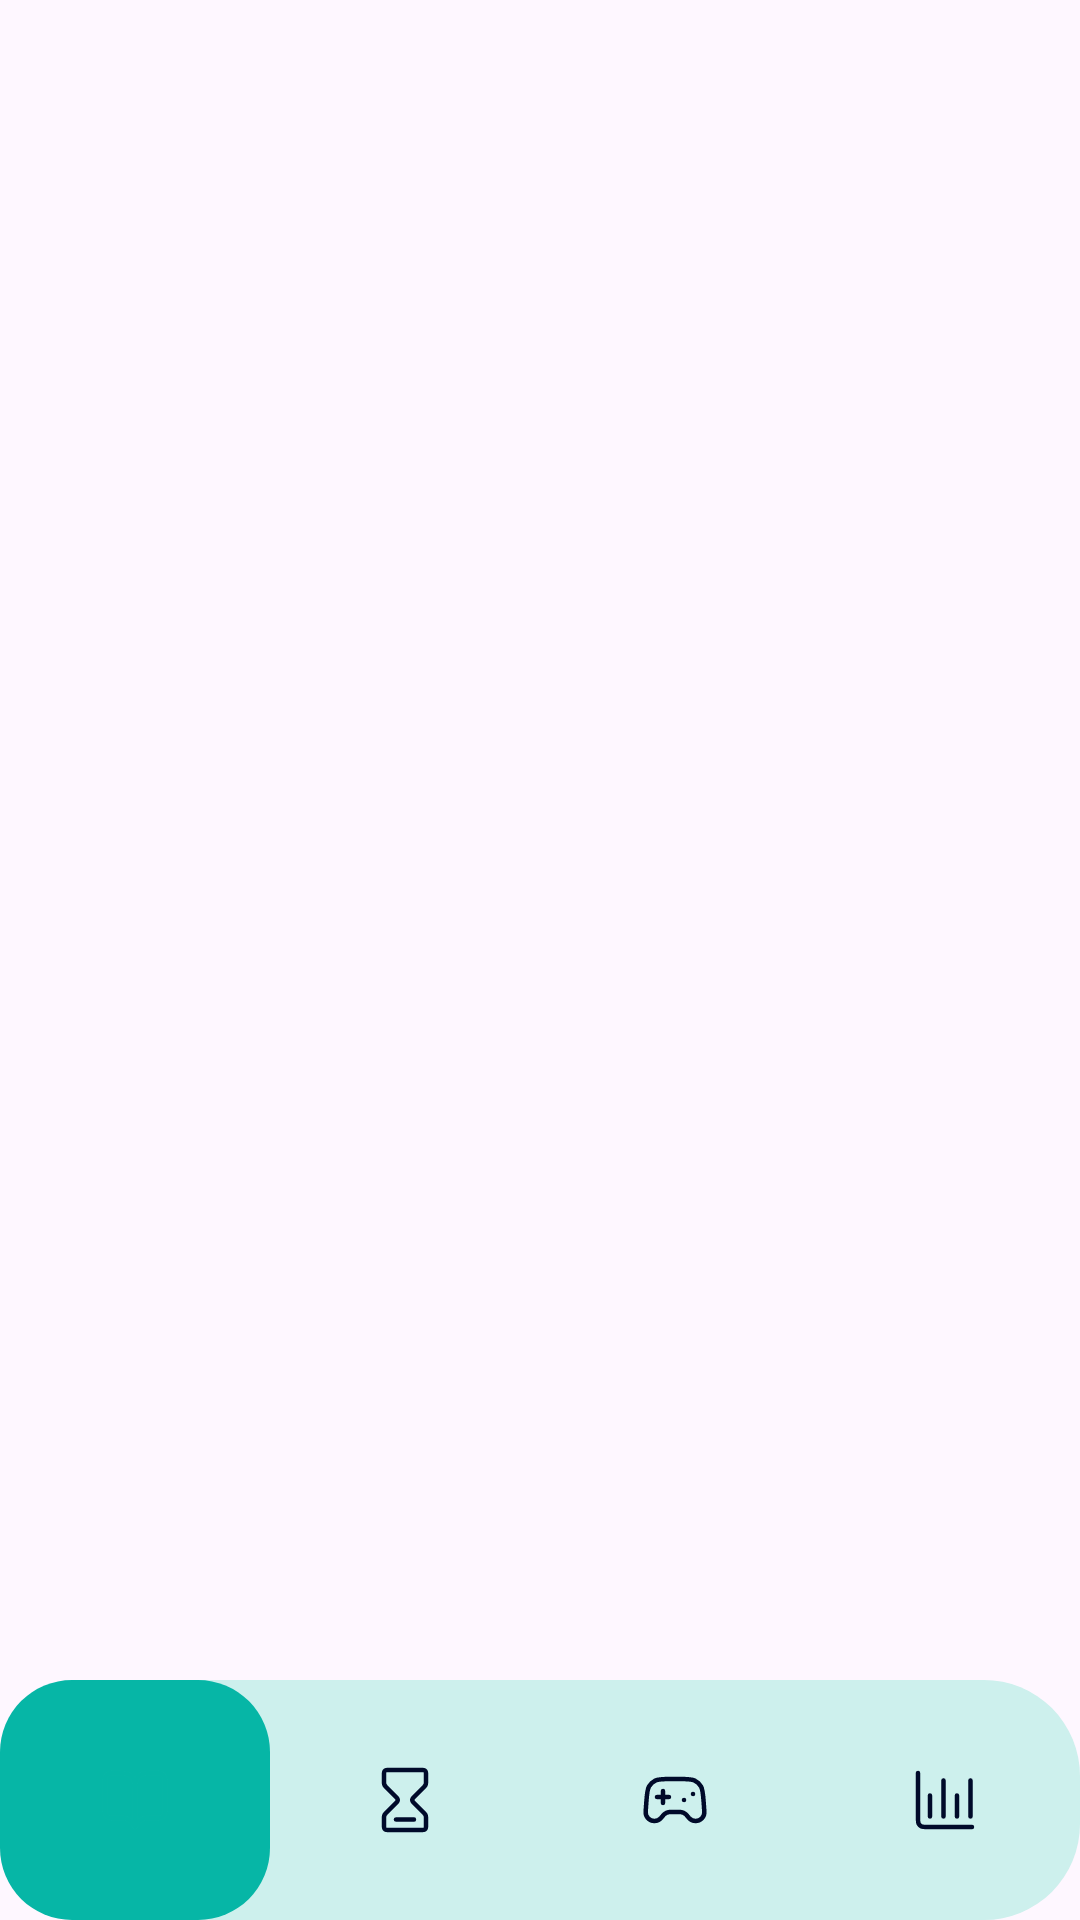

Produce the Android XML layout that renders to this screen, including the resource entries it uses.
<!-- AndroidManifest.xml: application theme Theme.LzyEnglish -->
<!-- res/layout/activity_main.xml -->
<?xml version="1.0" encoding="utf-8"?>
<androidx.coordinatorlayout.widget.CoordinatorLayout xmlns:android="http://schemas.android.com/apk/res/android"
    xmlns:app="http://schemas.android.com/apk/res-auto"
    xmlns:tools="http://schemas.android.com/tools"
    android:layout_width="match_parent"
    android:layout_height="match_parent"
    tools:context=".MainActivity">

    
    <FrameLayout
        android:id="@+id/fragment_container"
        android:layout_width="match_parent"
        android:layout_height="match_parent"
        android:layout_marginBottom="72dp" />

    
    <com.google.android.material.bottomnavigation.BottomNavigationView
        android:id="@+id/bottom_navigation"
        android:layout_width="match_parent"
        android:layout_height="wrap_content"
        android:layout_gravity="bottom"
        android:background="@drawable/bottom_nav_background"
        app:menu="@menu/bottom_nav_menu"
        android:foreground="@null"
        app:itemIconTint="@color/bottom_nav_item_color"
        app:labelVisibilityMode="unlabeled"
        style="@style/NoStateListAnimator"
        app:itemRippleColor="@android:color/transparent"
        app:itemBackground="@drawable/bottom_nav_item_background" />
</androidx.coordinatorlayout.widget.CoordinatorLayout>
<!-- resources referenced by this layout -->
<resources>
  <!-- drawable bottom_nav_background (drawable) -->
  <shape xmlns:android="http://schemas.android.com/apk/res/android">
      <solid android:color="@color/color_teal_100" /> 
      <corners android:radius="32dp" /> 
  </shape>
  <!-- drawable bottom_nav_item_background (drawable) -->
  <selector xmlns:android="http://schemas.android.com/apk/res/android">
      <item android:drawable="@drawable/selected_item_background" android:state_checked="true" />
      <item android:drawable="@android:color/transparent" android:state_checked="false" />
  </selector>
  <style name="NoStateListAnimator">
          <item name="android:stateListAnimator">@null</item>
      </style>
  <style name="Theme.LzyEnglish" parent="Base.Theme.LzyEnglish" />
  <color name="color_teal_100">#CDF0ED</color>
  <!-- drawable selected_item_background (drawable) -->
  <shape xmlns:android="http://schemas.android.com/apk/res/android">
      <solid android:color="@color/color_teal_500" /> 
      <corners android:radius="24dp" /> 
  </shape>
  <style name="Base.Theme.LzyEnglish" parent="Theme.Material3.DayNight.NoActionBar">
          
          <item name="colorPrimary">@color/color_teal_500</item>
          <item name="colorPrimaryVariant">@color/color_teal_400</item>
          <item name="colorSecondary">@color/color_peach_500</item>
          <item name="colorSecondaryVariant">@color/color_peach_400</item>
  
          
          <item name="colorSurface">@color/color_gray_100</item>
  
          
          <item name="colorError">@color/color_error</item>
  
          
          <item name="colorOnPrimary">@color/color_background</item>
          <item name="colorOnSecondary">@color/color_navy_200</item>
          <item name="colorOnBackground">@color/color_navy_300</item>
          <item name="colorOnSurface">@color/color_gray_300</item>
  
          <item name="fontFamily">@font/outfit_regular</item>
  
      </style>
  <color name="color_teal_500">#06B6A6</color>
  <color name="color_teal_400">#38C5B8</color>
  <color name="color_peach_500">#F9925D</color>
  <color name="color_peach_400">#FAA87D</color>
  <color name="color_gray_100">#E6E7EA</color>
  <color name="color_error">#F04438</color>
  <color name="color_background">#F7F7F7</color>
  <color name="color_navy_200">#000A2A</color>
  <color name="color_navy_300">#000926</color>
  <color name="color_gray_300">#B0B3BF</color>
</resources>
